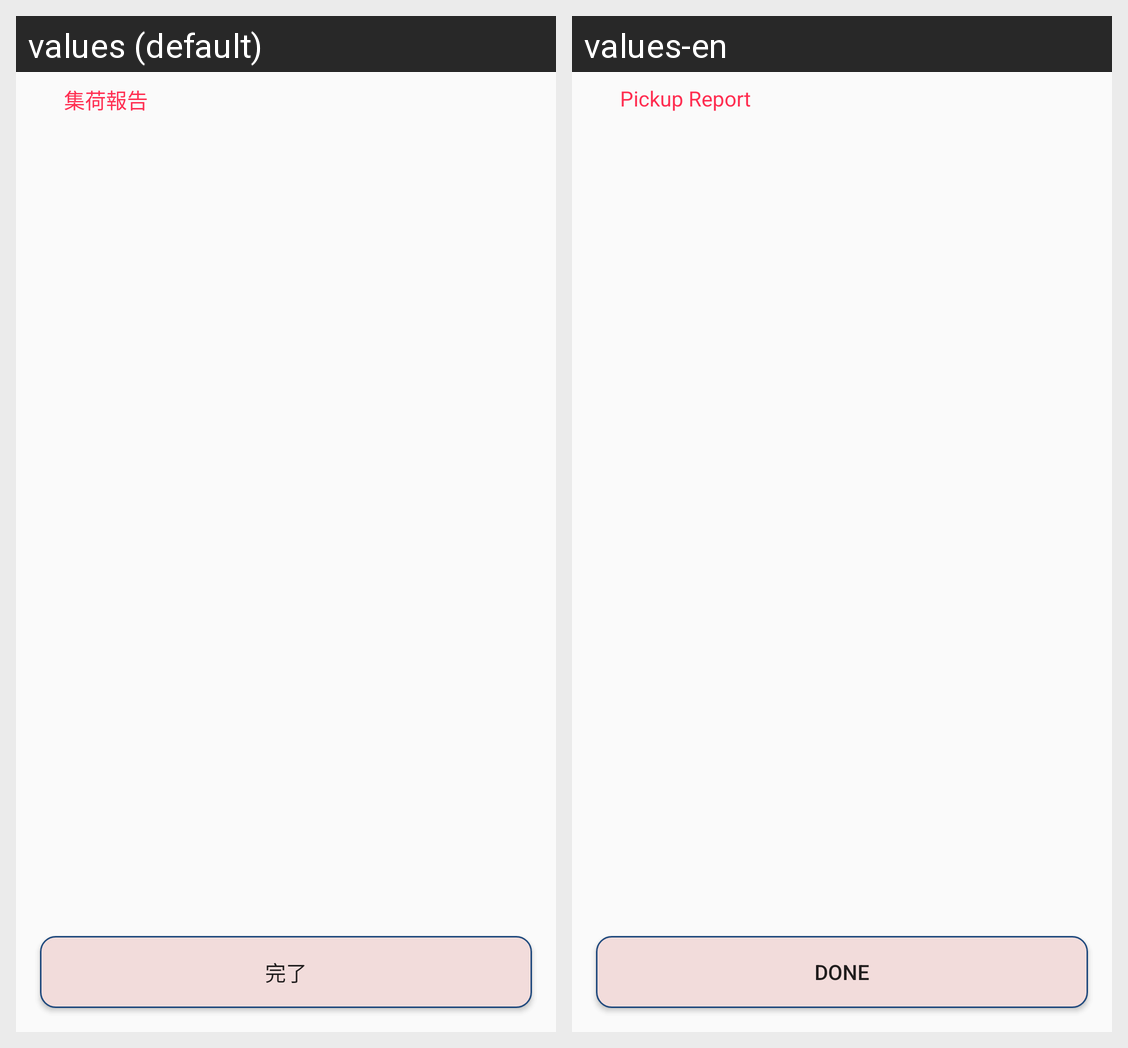

The Android screen above is rendered under two locales of the same app. Produce the string resources it draws, with the default and per-locale values.
Android screen res/layout/fragment_report_pick_up_item.xml rendered under 2 locales, left to right: values (default), values-en. Device: Nexus 5 (rendered at 1080×1920; each locale shown at half size, 540×960, under a caption strip naming it); theme AppTheme.NoActionBar.
Strings drawn on this screen, with the default value and each locale's value (text and hints the layout hard-codes, and strings that could not be matched under every locale, appear in the picture but are not listed):

txt_pick_up_report
  values: 集荷報告
  values-en: Pickup Report

btn_done
  values: 完了
  values-en: Done
